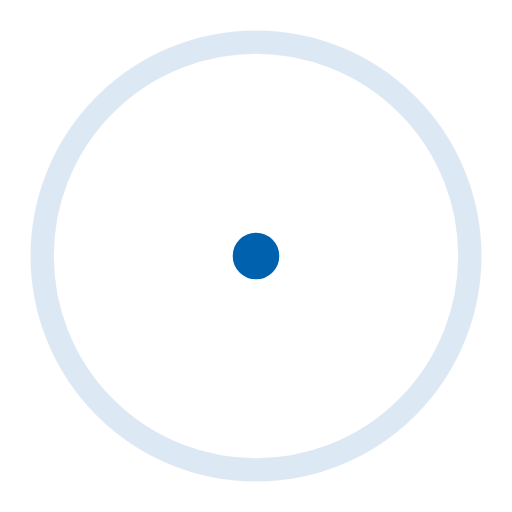
t = 0.00 s
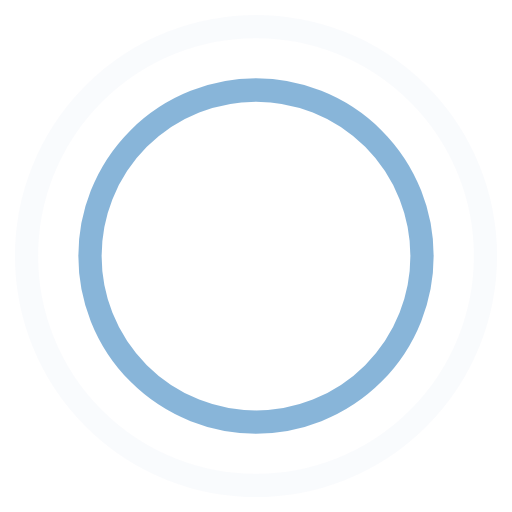
t = 0.45 s
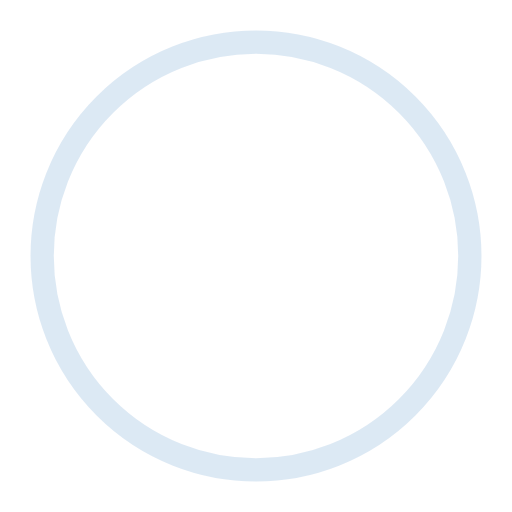
t = 0.90 s
t = 1.35 s: frame unchanged from t = 0.45 s, image omitted

The animated SVG that drew these frames (rendered in a browser with its animation timeline set to each time). Animation: 4 SMIL elements (animate=4); one cycle of 1.80 s, repeats indefinitely.

<!-- By Sam Herbert (@sherb), for everyone. More @ http://goo.gl/7AJzbL -->
<svg width="44" height="44" viewBox="0 0 44 44" xmlns="http://www.w3.org/2000/svg" stroke="#0061ae">
    <g fill="none" fill-rule="evenodd" stroke-width="2">
        <circle cx="22" cy="22" r="1">
            <animate attributeName="r"
                begin="0s" dur="1.8s"
                values="1; 20"
                calcMode="spline"
                keyTimes="0; 1"
                keySplines="0.165, 0.84, 0.44, 1"
                repeatCount="indefinite" />
            <animate attributeName="stroke-opacity"
                begin="0s" dur="1.8s"
                values="1; 0"
                calcMode="spline"
                keyTimes="0; 1"
                keySplines="0.3, 0.61, 0.355, 1"
                repeatCount="indefinite" />
        </circle>
        <circle cx="22" cy="22" r="1">
            <animate attributeName="r"
                begin="-0.9s" dur="1.8s"
                values="1; 20"
                calcMode="spline"
                keyTimes="0; 1"
                keySplines="0.165, 0.84, 0.44, 1"
                repeatCount="indefinite" />
            <animate attributeName="stroke-opacity"
                begin="-0.9s" dur="1.8s"
                values="1; 0"
                calcMode="spline"
                keyTimes="0; 1"
                keySplines="0.3, 0.61, 0.355, 1"
                repeatCount="indefinite" />
        </circle>
    </g>
</svg>
